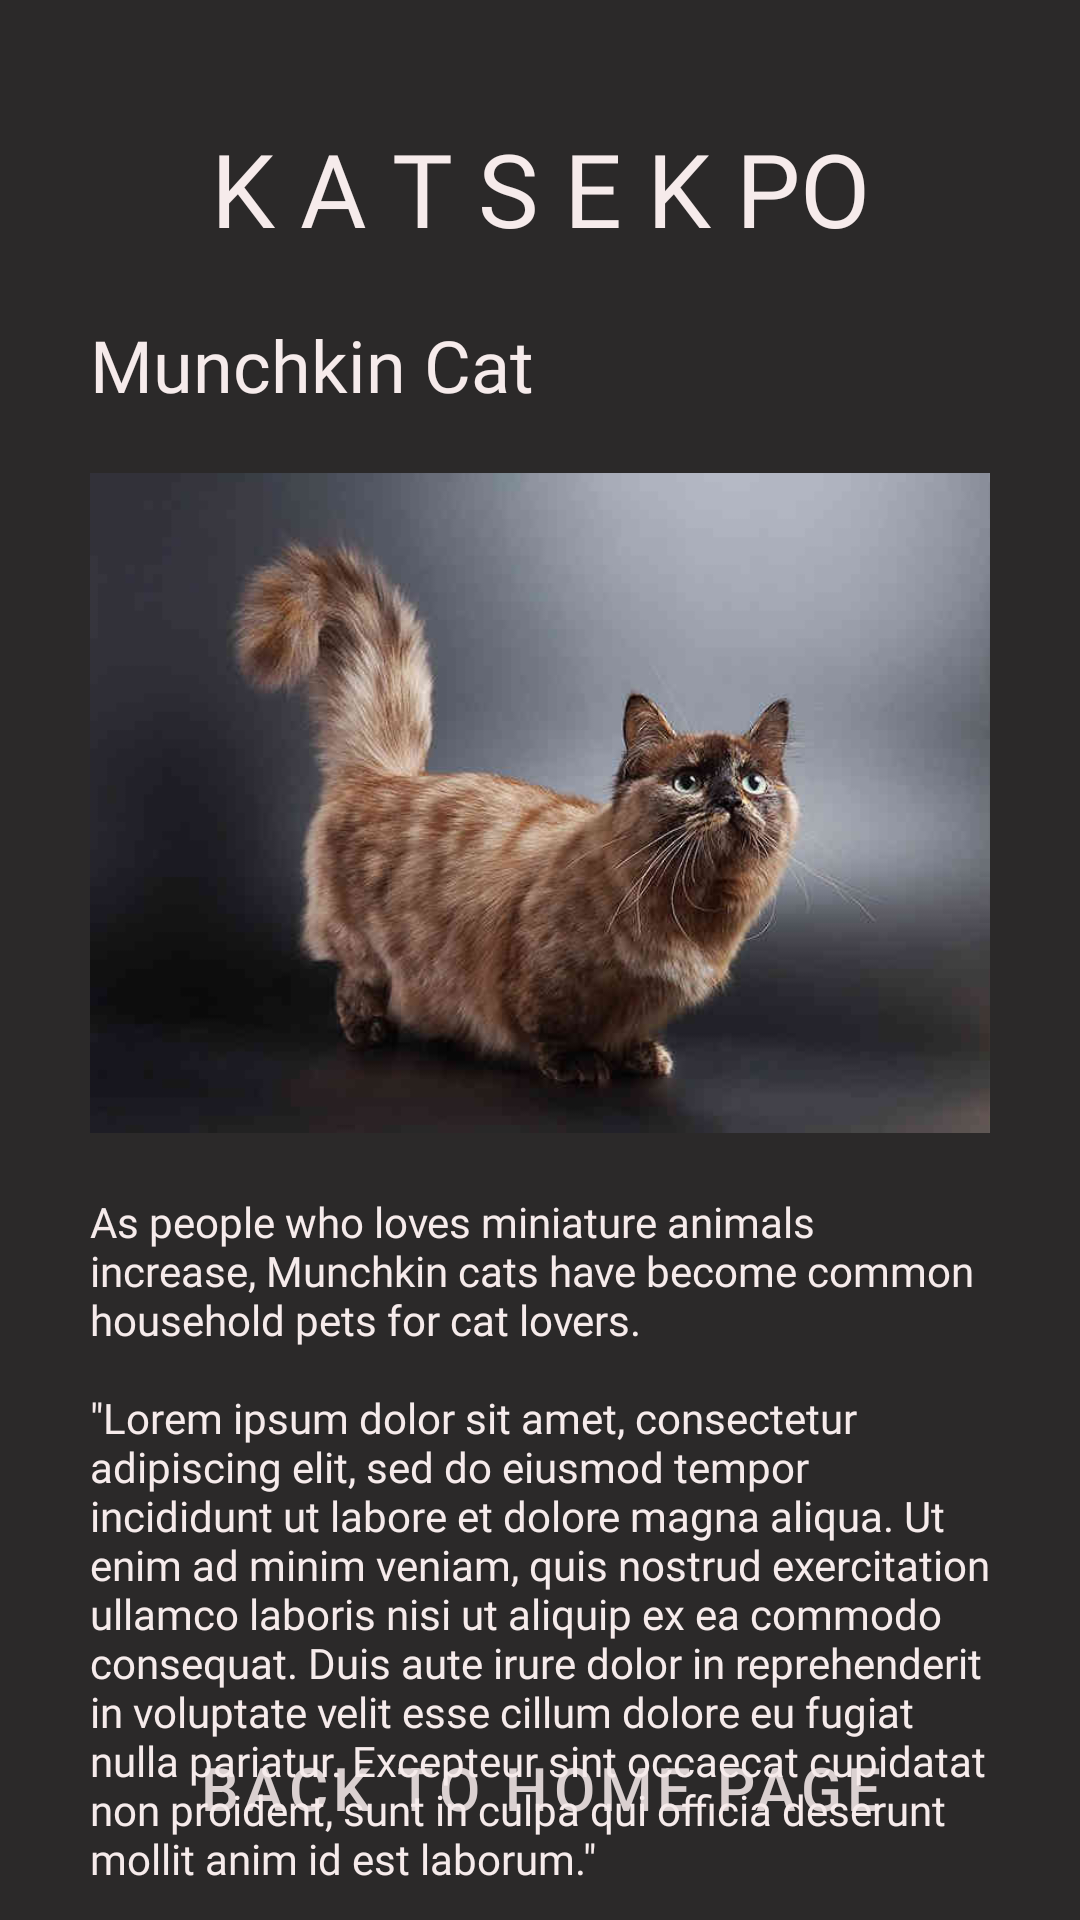

Reconstruct the res/layout file that produces this screen, plus the resources it refers to.
<!-- AndroidManifest.xml: application theme Theme.ProductInforApp -->
<!-- res/layout/activity_munchkin.xml -->
<?xml version="1.0" encoding="utf-8"?>
<androidx.constraintlayout.widget.ConstraintLayout xmlns:android="http://schemas.android.com/apk/res/android"
    xmlns:app="http://schemas.android.com/apk/res-auto"
    xmlns:tools="http://schemas.android.com/tools"
    android:layout_width="match_parent"
    android:layout_height="match_parent"
    android:background="#2B2929"
    tools:context=".MunchkinActivity">

    <Button
        android:id="@+id/btn_back_to_main"
        style="@style/Widget.MaterialComponents.Button.OutlinedButton"
        android:layout_width="0dp"
        android:layout_height="wrap_content"
        android:layout_marginStart="30dp"
        android:layout_marginEnd="30dp"
        android:layout_marginBottom="20dp"
        android:outlineProvider="paddedBounds"
        android:text="Back to Home page"
        android:textColor="#DAD0D0"
        android:textSize="20sp"
        app:cornerRadius="0dp"
        app:layout_constraintBottom_toBottomOf="parent"
        app:layout_constraintEnd_toEndOf="parent"
        app:layout_constraintStart_toStartOf="parent"
        app:strokeColor="#706969" />

    <TextView
        android:id="@+id/txt_breed_name"
        android:layout_width="0dp"
        android:layout_height="wrap_content"
        android:layout_marginStart="30dp"
        android:layout_marginTop="20dp"
        android:layout_marginEnd="30dp"
        android:fontFamily="@font/work_sans_medium"
        android:text="@string/munchkin_cat"
        android:textColor="#F6EBEB"
        android:textSize="24sp"
        app:layout_constraintEnd_toEndOf="parent"
        app:layout_constraintHorizontal_bias="0.0"
        app:layout_constraintStart_toStartOf="parent"
        app:layout_constraintTop_toBottomOf="@+id/txt_app_name2" />

    <TextView
        android:id="@+id/txt_app_name2"
        android:layout_width="wrap_content"
        android:layout_height="wrap_content"
        android:layout_marginTop="40dp"
        android:fontFamily="@font/work_sans_semibold"
        android:text="K A T S E K PO"
        android:textColor="#F6EBEB"
        android:textSize="34sp"
        app:layout_constraintEnd_toEndOf="parent"
        app:layout_constraintStart_toStartOf="parent"
        app:layout_constraintTop_toTopOf="parent" />

    <ImageView
        android:id="@+id/imageView"
        android:layout_width="0dp"
        android:layout_height="220dp"
        android:layout_marginStart="30dp"
        android:layout_marginTop="20dp"
        android:layout_marginEnd="30dp"
        android:scaleType="centerCrop"
        app:layout_constraintEnd_toEndOf="parent"
        app:layout_constraintStart_toStartOf="parent"
        app:layout_constraintTop_toBottomOf="@+id/txt_breed_name"
        app:srcCompat="@drawable/munchkin" />

    <TextView
        android:id="@+id/txt_decription"
        android:layout_width="0dp"
        android:layout_height="wrap_content"
        android:layout_marginStart="30dp"
        android:layout_marginTop="20dp"
        android:layout_marginEnd="30dp"
        android:fontFamily="@font/work_sans"
        android:text="@string/munchkin_cat_description"
        android:textColor="#F6EBEB"
        app:layout_constraintEnd_toEndOf="parent"
        app:layout_constraintStart_toStartOf="parent"
        app:layout_constraintTop_toBottomOf="@+id/imageView" />
</androidx.constraintlayout.widget.ConstraintLayout>
<!-- resources referenced by this layout -->
<resources>
  <!-- drawable munchkin: jpg bitmap (drawable, 27233 bytes) -->
  <string name="munchkin_cat">Munchkin Cat</string>
  <string name="munchkin_cat_description">As people who loves miniature animals increase, Munchkin cats have become common household pets for cat lovers.\n\n\"Lorem ipsum dolor sit amet, consectetur adipiscing elit, sed do eiusmod tempor incididunt ut labore et dolore magna aliqua. Ut enim ad minim veniam, quis nostrud exercitation ullamco laboris nisi ut aliquip ex ea commodo consequat. Duis aute irure dolor in reprehenderit in voluptate velit esse cillum dolore eu fugiat nulla pariatur. Excepteur sint occaecat cupidatat non proident, sunt in culpa qui officia deserunt mollit anim id est laborum.\"</string>
  <style name="Theme.ProductInforApp" parent="Base.Theme.ProductInforApp" />
  <style name="Base.Theme.ProductInforApp" parent="Theme.Material3.DayNight.NoActionBar">
          
          
      </style>
</resources>
